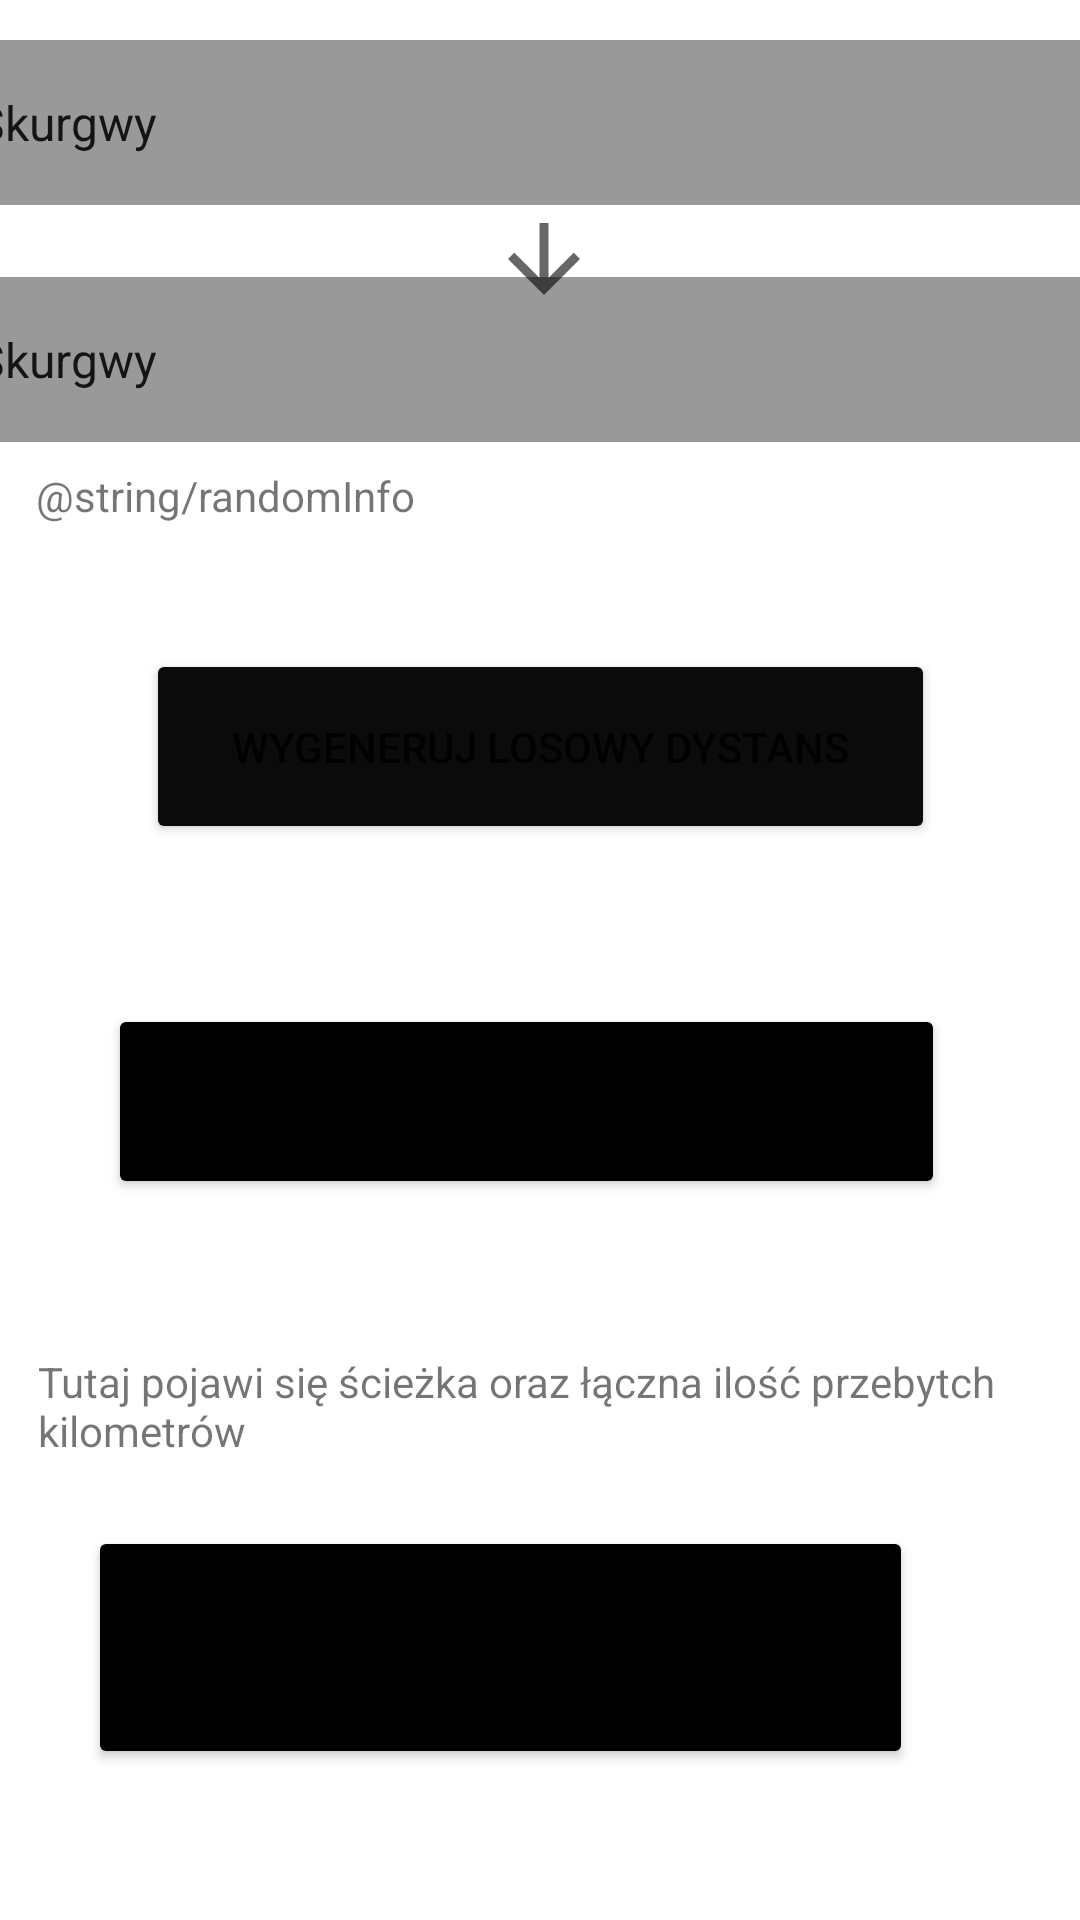

This screen was rendered from an Android layout file. Write that file and the resources it references.
<!-- AndroidManifest.xml: application theme Theme.Cockwojażer -->
<!-- res/layout/activity_random.xml -->
<?xml version="1.0" encoding="utf-8"?>
<androidx.constraintlayout.widget.ConstraintLayout xmlns:android="http://schemas.android.com/apk/res/android"
    xmlns:app="http://schemas.android.com/apk/res-auto"
    xmlns:tools="http://schemas.android.com/tools"
    android:layout_width="match_parent"
    android:layout_height="match_parent"
    tools:context=".RandomActivity">

    <Spinner
        android:id="@+id/originS"
        android:layout_width="393dp"
        android:layout_height="55dp"
        android:background="#9A999A"
        android:entries="@array/cities"
        app:layout_constraintBottom_toBottomOf="parent"
        app:layout_constraintEnd_toEndOf="parent"
        app:layout_constraintStart_toStartOf="parent"
        app:layout_constraintTop_toTopOf="parent"
        app:layout_constraintVertical_bias="0.023" />

    <Spinner
        android:id="@+id/destinationS"
        android:layout_width="393dp"
        android:layout_height="55dp"
        android:background="#9A999A"
        android:entries="@array/cities"
        app:layout_constraintBottom_toBottomOf="parent"
        app:layout_constraintEnd_toEndOf="parent"
        app:layout_constraintStart_toStartOf="parent"
        app:layout_constraintTop_toTopOf="parent"
        app:layout_constraintVertical_bias="0.158" />

    <ImageView
        android:id="@+id/imageView"
        android:layout_width="390dp"
        android:layout_height="36dp"
        android:layout_marginBottom="1dp"
        android:rotation="-90"
        app:layout_constraintBottom_toTopOf="@+id/destinationS"
        app:layout_constraintEnd_toEndOf="parent"
        app:layout_constraintHorizontal_bias="0.476"
        app:layout_constraintStart_toStartOf="parent"
        app:layout_constraintTop_toBottomOf="@+id/originS"
        app:layout_constraintVertical_bias="0.0"
        app:srcCompat="?attr/homeAsUpIndicator" />

    <Button
        android:id="@+id/dodajBtn"
        android:layout_width="263dp"
        android:layout_height="65dp"
        android:backgroundTint="#0B0B0B"
        android:text="@string/random"
        app:layout_constraintBottom_toBottomOf="parent"
        app:layout_constraintEnd_toEndOf="parent"
        app:layout_constraintStart_toStartOf="parent"
        app:layout_constraintTop_toTopOf="parent"
        app:layout_constraintVertical_bias="0.376" />

    <Button
        android:id="@+id/algoBtn"
        android:layout_width="279dp"
        android:layout_height="65dp"
        android:backgroundTint="#000000"
        android:text="@string/compute"
        app:layout_constraintBottom_toBottomOf="parent"
        app:layout_constraintEnd_toEndOf="parent"
        app:layout_constraintHorizontal_bias="0.446"
        app:layout_constraintStart_toStartOf="parent"
        app:layout_constraintTop_toTopOf="parent"
        app:layout_constraintVertical_bias="0.582" />

    <TextView
        android:id="@+id/result"
        android:layout_width="335dp"
        android:layout_height="49dp"
        android:text="@string/information"
        app:layout_constraintBottom_toBottomOf="parent"
        app:layout_constraintEnd_toEndOf="parent"
        app:layout_constraintStart_toStartOf="parent"
        app:layout_constraintTop_toTopOf="parent"
        app:layout_constraintVertical_bias="0.763" />

    <Button
        android:id="@+id/button"
        android:layout_width="275dp"
        android:layout_height="81dp"
        android:backgroundTint="#000000"
        android:text="@string/screenshoot"
        app:layout_constraintBottom_toBottomOf="parent"
        app:layout_constraintEnd_toEndOf="parent"
        app:layout_constraintHorizontal_bias="0.345"
        app:layout_constraintStart_toStartOf="parent"
        app:layout_constraintTop_toTopOf="parent"
        app:layout_constraintVertical_bias="0.91" />

    <TextView
        android:id="@+id/textView3"
        android:layout_width="332dp"
        android:layout_height="61dp"
        android:text="@string/randomInfo"
        app:layout_constraintBottom_toBottomOf="parent"
        app:layout_constraintEnd_toEndOf="parent"
        app:layout_constraintHorizontal_bias="0.433"
        app:layout_constraintStart_toStartOf="parent"
        app:layout_constraintTop_toTopOf="parent"
        app:layout_constraintVertical_bias="0.269" />

</androidx.constraintlayout.widget.ConstraintLayout>
<!-- resources referenced by this layout -->
<resources>
  <string-array name="cities">
          <item>Skurgwy</item>
          <item>Młotkowo</item>
          <item>Wielki Wór</item>
          <item>Swornegacie</item>
          <item>Chujmiętki</item>
          <item>Mała Wieś przy Drodze</item>
          <item>Małe swornegacie</item>
          <item>Bity Kamień</item>
      </string-array>
  <string name="compute">Oblicz najkrótszą trasę</string>
  <string name="information">Tutaj pojawi się ścieżka oraz łączna ilość przebytch kilometrów</string>
  <string name="random">Wygeneruj losowy dystans</string>
  <string name="screenshoot">Naciśnij by wykonać zrzut ekranu</string>
  <style name="Theme.Cockwojażer" parent="Theme.MaterialComponents.DayNight.DarkActionBar">
          
          <item name="colorPrimary">@color/purple_500</item>
          <item name="colorPrimaryVariant">@color/purple_700</item>
          <item name="colorOnPrimary">@color/white</item>
          
          <item name="colorSecondary">@color/teal_200</item>
          <item name="colorSecondaryVariant">@color/teal_700</item>
          <item name="colorOnSecondary">@color/black</item>
          
          <item name="android:statusBarColor">?attr/colorPrimaryVariant</item>
          
      </style>
  <!-- not gathered from this repository: default colours our renderer supplied (Android Studio template values) -->
  <color name="purple_500">#FF6200EE</color>
  <color name="purple_700">#FF3700B3</color>
  <color name="teal_200">#FF03DAC5</color>
  <color name="teal_700">#FF018786</color>
  <color name="black">#FF000000</color>
  <color name="white">#FFFFFFFF</color>
</resources>
